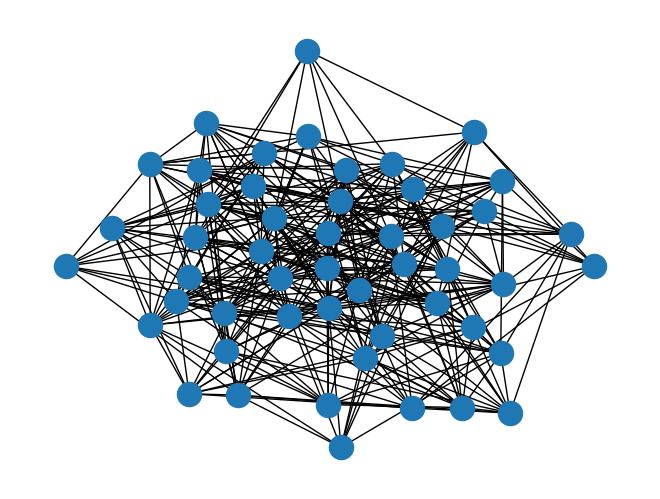

Generate this figure with matplotlib:
# -*- coding: utf-8 -*-
"""
Created on Mon Apr  1 16:23:51 2019

@author: keshav singh
"""

import networkx as nx
import matplotlib.pyplot as plt

G=nx.gnp_random_graph(50,0.3)
nx.draw(G)
plt.show()
